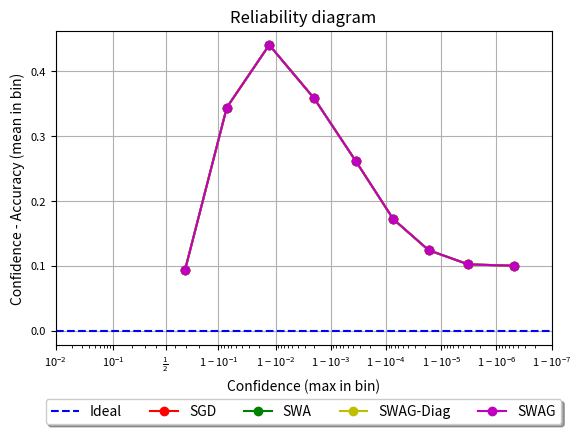

Generate this figure with matplotlib:
import matplotlib as mpl
import matplotlib.pyplot as plt


if __name__ == "__main__":

    SGD_max_conf = [0.692955493927002, 0.928031861782074, 0.9869927167892456, 0.9979840517044067, 0.9996472597122192, 0.9999258518218994, 0.9999830722808838, 0.9999967813491821, 0.9999995231628418, 1.0, 1.0, 1.0, 1.0, 1.0, 1.0, 1.0, 1.0, 1.0, 1.0, 1.0]
    SGD_conf_acc_diff = [0.09352872249484062, 0.34402215814590453, 0.44052620565891265, 0.358126888513565, 0.26105671846866607, 0.1718211196660996, 0.1239618804454804, 0.10199133419990536, 0.09999856138229368, 0.07999979686737058, 0.014000000000000012, 0.014000000000000012, 0.02400000000000002, 0.02400000000000002, 0.020000000000000018, 0.014000000000000012, 0.020000000000000018, 0.02400000000000002, 0.02400000000000002, 0.02200000000000002]

    SWA_max_conf = SGD_max_conf
    SWA_conf_acc_diff = SGD_conf_acc_diff

    SWAG_diag_max_conf = SGD_max_conf
    SWAG_diag_conf_acc_diff = SGD_conf_acc_diff

    SWAG_max_conf = SGD_max_conf
    SWAG_conf_acc_diff = SGD_conf_acc_diff

    ax = plt.axes()

    ax.axhline(linestyle="--", color="b", label="Ideal")  # ideal
    ax.plot(SGD_max_conf, SGD_conf_acc_diff, "-o", color="r", label="SGD")  # SGD
    ax.plot(SWA_max_conf, SWA_conf_acc_diff, "-o", color="g", label="SWA")  # SWA
    ax.plot(SWAG_diag_max_conf, SWAG_diag_conf_acc_diff, "-o", color="y", label="SWAG-Diag")  # SWAG-Diag
    ax.plot(SWAG_max_conf, SWAG_conf_acc_diff, "-o", color="m", label="SWAG")  # SWAG

    plt.title("Reliability diagram")
    plt.xlabel("Confidence (max in bin)")
    plt.ylabel("Confidence - Accuracy (mean in bin)")
    plt.xscale('logit')
    plt.xlim(0.01, 0.9999999)
    ax.xaxis.set_minor_formatter(mpl.ticker.FormatStrFormatter(""))
    ax.tick_params(axis='both', which='major', labelsize=8)
    ax.tick_params(axis='both', which='minor', labelsize=6)

    # Shrink current axis's height by 10% on the bottom
    box = ax.get_position()
    ax.set_position([box.x0, box.y0 + box.height * 0.15,
                     box.width, box.height * 0.85])

    # Put a legend below current axis
    ax.legend(loc='upper center', bbox_to_anchor=(0.5, -0.15),
              fancybox=True, shadow=True, ncol=5)
    plt.grid()
    plt.show()
